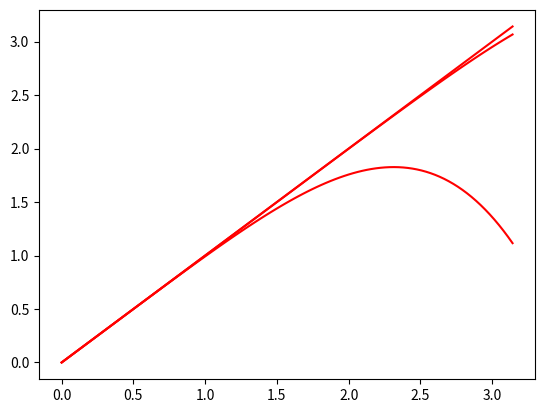

Source code (Python):
import numpy as np
import math as m
import matplotlib.pyplot as plt


def sin(x):
    a = x
    for i in range(2):
        a += ((-1)**i) * (x**(2 * i + 1)) / m.factorial(2 * i + 1)
    b = x
    for i in range(4):
        b += ((-1)**i) * (x**(2 * i + 1)) / m.factorial(2 * i + 1)
    c = x
    for i in range(6):
        c += ((-1)**i) * (x**(2 * i + 1)) / m.factorial(2 * i + 1)
    d = np.sin(x)
    return abs(a - d), abs(b - d), abs(c - d)


x = np.linspace(0.0, np.pi, 100)


y1, y2, y3 = [], [], []

for i in x:
    y1.append(sin(i)[0])
    y2.append(sin(i)[1])
    y3.append(sin(i)[2])

plt.plot(x, y1, 'r', label='$\\sin(x)$')
plt.plot(x, y2, 'r', label='$\\sin(x)$')
plt.plot(x, y3, 'r', label='$\\sin(x)$')
plt.show()
